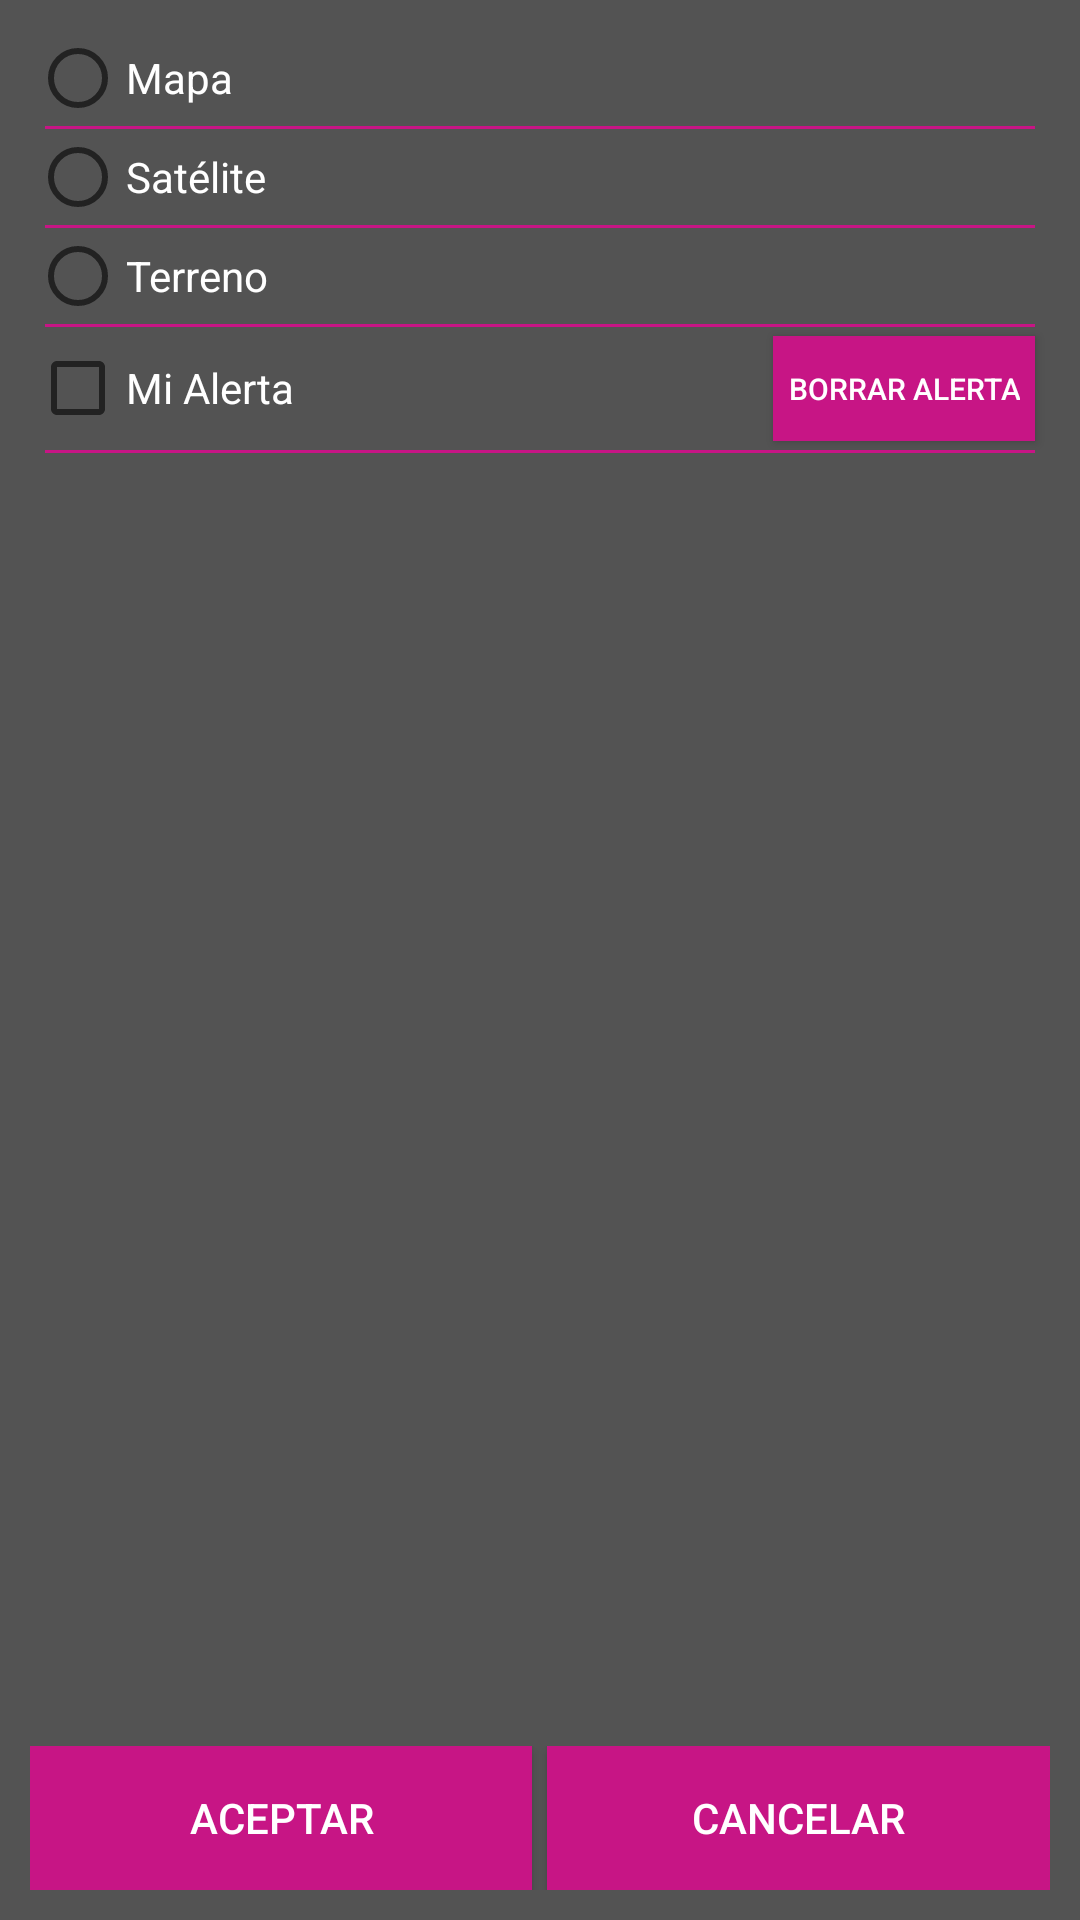

Layout XML and referenced resources for this Android screen:
<!-- AndroidManifest.xml: application theme AppTheme -->
<!-- res/layout/popup_settings.xml -->
<?xml version="1.0" encoding="utf-8"?>
<LinearLayout xmlns:android="http://schemas.android.com/apk/res/android"
    android:id="@+id/VentanaEmergente"
    android:layout_width="match_parent"
    android:layout_height="wrap_content"
    android:layout_weight="1"
    android:background="#AA000000"
    android:orientation="vertical"
    android:paddingLeft="10dp"
    android:paddingRight="10dp"
    android:paddingTop="10dp" >

    <ScrollView
        android:id="@+id/scrollView2"
        android:layout_width="match_parent"
        android:layout_height="0dp"
        android:layout_weight="1" >

        <LinearLayout
            android:layout_width="match_parent"
            android:layout_height="match_parent"
            android:orientation="vertical" >

            <ScrollView
                android:id="@+id/scrollView1"
                android:layout_width="match_parent"
                android:layout_height="wrap_content" >

                <LinearLayout
                    android:layout_width="match_parent"
                    android:layout_height="match_parent"
                    android:orientation="vertical" >

                    <RadioGroup
                        android:id="@+id/rg"
                        android:layout_width="match_parent"
                        android:layout_height="wrap_content" >

                        <RadioButton
                            android:id="@+id/rmapa"
                            android:layout_width="wrap_content"
                            android:layout_height="wrap_content"
                            android:text="@string/ckSettings1"
                            android:textColor="#fff" />

                        <View
                            android:layout_width="match_parent"
                            android:layout_height="1dp"
                            android:layout_marginLeft="5dp"
                            android:layout_marginRight="5dp"
                            android:background="@color/moradomapa" />

                        <RadioButton
                            android:id="@+id/rsatelite"
                            android:layout_width="wrap_content"
                            android:layout_height="wrap_content"
                            android:text="@string/ckSettings2"
                            android:textColor="#fff" />

                        <View
                            android:layout_width="match_parent"
                            android:layout_height="1dp"
                            android:layout_marginLeft="5dp"
                            android:layout_marginRight="5dp"
                            android:background="@color/moradomapa" />

                        <RadioButton
                            android:id="@+id/rterreno"
                            android:layout_width="wrap_content"
                            android:layout_height="wrap_content"
                            android:text="@string/ckSettings3"
                            android:textColor="#fff" />
                    </RadioGroup>

                    <View
                        android:layout_width="match_parent"
                        android:layout_height="1dp"
                        android:layout_marginLeft="5dp"
                        android:layout_marginRight="5dp"
                        android:background="@color/moradomapa" />

                    <TableRow
                        android:id="@+id/tableRow2"
                        android:layout_width="match_parent"
                        android:layout_height="wrap_content" >

                        <CheckBox
                            android:id="@+id/checkalerta"
                            android:layout_width="match_parent"
                            android:layout_height="wrap_content"
                            android:layout_gravity="center"
                            android:layout_weight="1"
                            android:text="@string/ckalerta"
                            android:textColor="#fff" />

                        <Button
                            android:id="@+id/btnborraralert"
                            style="?android:attr/buttonStyleSmall"
                            android:layout_width="wrap_content"
                            android:layout_height="35dp"
                            android:layout_gravity="center"
                            android:layout_marginBottom="3dp"
                            android:layout_marginRight="5dp"
                            android:layout_marginTop="3dp"
                            android:background="@drawable/boton_barramenu"
                            android:padding="5dp"
                            android:text="@string/btn_borraralerta"
                            android:textColor="#fff"
                            android:textColorHint="#fff"
                            android:textSize="@dimen/textobtnsettings" />
                    </TableRow>
                    
                    <View
                        android:layout_width="match_parent"
                        android:layout_height="1dp"
                        android:layout_marginLeft="5dp"
                        android:layout_marginRight="5dp"
                        android:background="@color/moradomapa" />
                </LinearLayout>
            </ScrollView>
        </LinearLayout>
    </ScrollView>

    <LinearLayout
        android:layout_width="match_parent"
        android:layout_height="wrap_content"
        android:orientation="vertical"
        android:paddingBottom="10dp" >

        <TableRow
            android:id="@+id/tableRow1"
            android:layout_width="fill_parent"
            android:layout_height="wrap_content"
            android:layout_marginTop="10dp" >

            <Button
                android:id="@+id/btnAceptar"
                android:layout_width="100dip"
                android:layout_height="wrap_content"
                android:layout_weight="1"
                android:background="@drawable/boton_barramenu"
                android:text="@string/btnAceptar"
                android:textColor="#fff" />

            <Button
                android:id="@+id/btnCancelar"
                android:layout_width="100dip"
                android:layout_height="wrap_content"
                android:layout_marginLeft="5dp"
                android:layout_weight="1"
                android:background="@drawable/boton_barramenu"
                android:text="@string/btnCancelar"
                android:textColor="#fff" />
        </TableRow>
    </LinearLayout>

</LinearLayout>
<!-- resources referenced by this layout -->
<resources>
  <color name="moradomapa">#C71585</color>
  <dimen name="textobtnsettings">10sp</dimen>
  <!-- drawable boton_barramenu (drawable) -->
  <?xml version="1.0" encoding="utf-8"?>
  <selector 
     xmlns:android="http://schemas.android.com/apk/res/android">
      <item android:drawable="@color/moradomapapul"
            android:state_pressed="true" />
      <item android:drawable="@color/moradomapapul"
            android:state_focused="true" />
      <item android:drawable="@color/moradomapa" />
  </selector>
  <string name="btnAceptar">Aceptar</string>
  <string name="btnCancelar">Cancelar</string>
  <string name="btn_borraralerta">Borrar Alerta</string>
  <string name="ckSettings1">Mapa</string>
  <string name="ckSettings2">Satélite</string>
  <string name="ckSettings3">Terreno</string>
  <string name="ckalerta">Mi Alerta</string>
  <style name="AppTheme" parent="AppBaseTheme">
          
      </style>
  <color name="moradomapapul">#DD73B6</color>
  <style name="AppBaseTheme" parent="Theme.AppCompat.Light">
          
      </style>
</resources>
